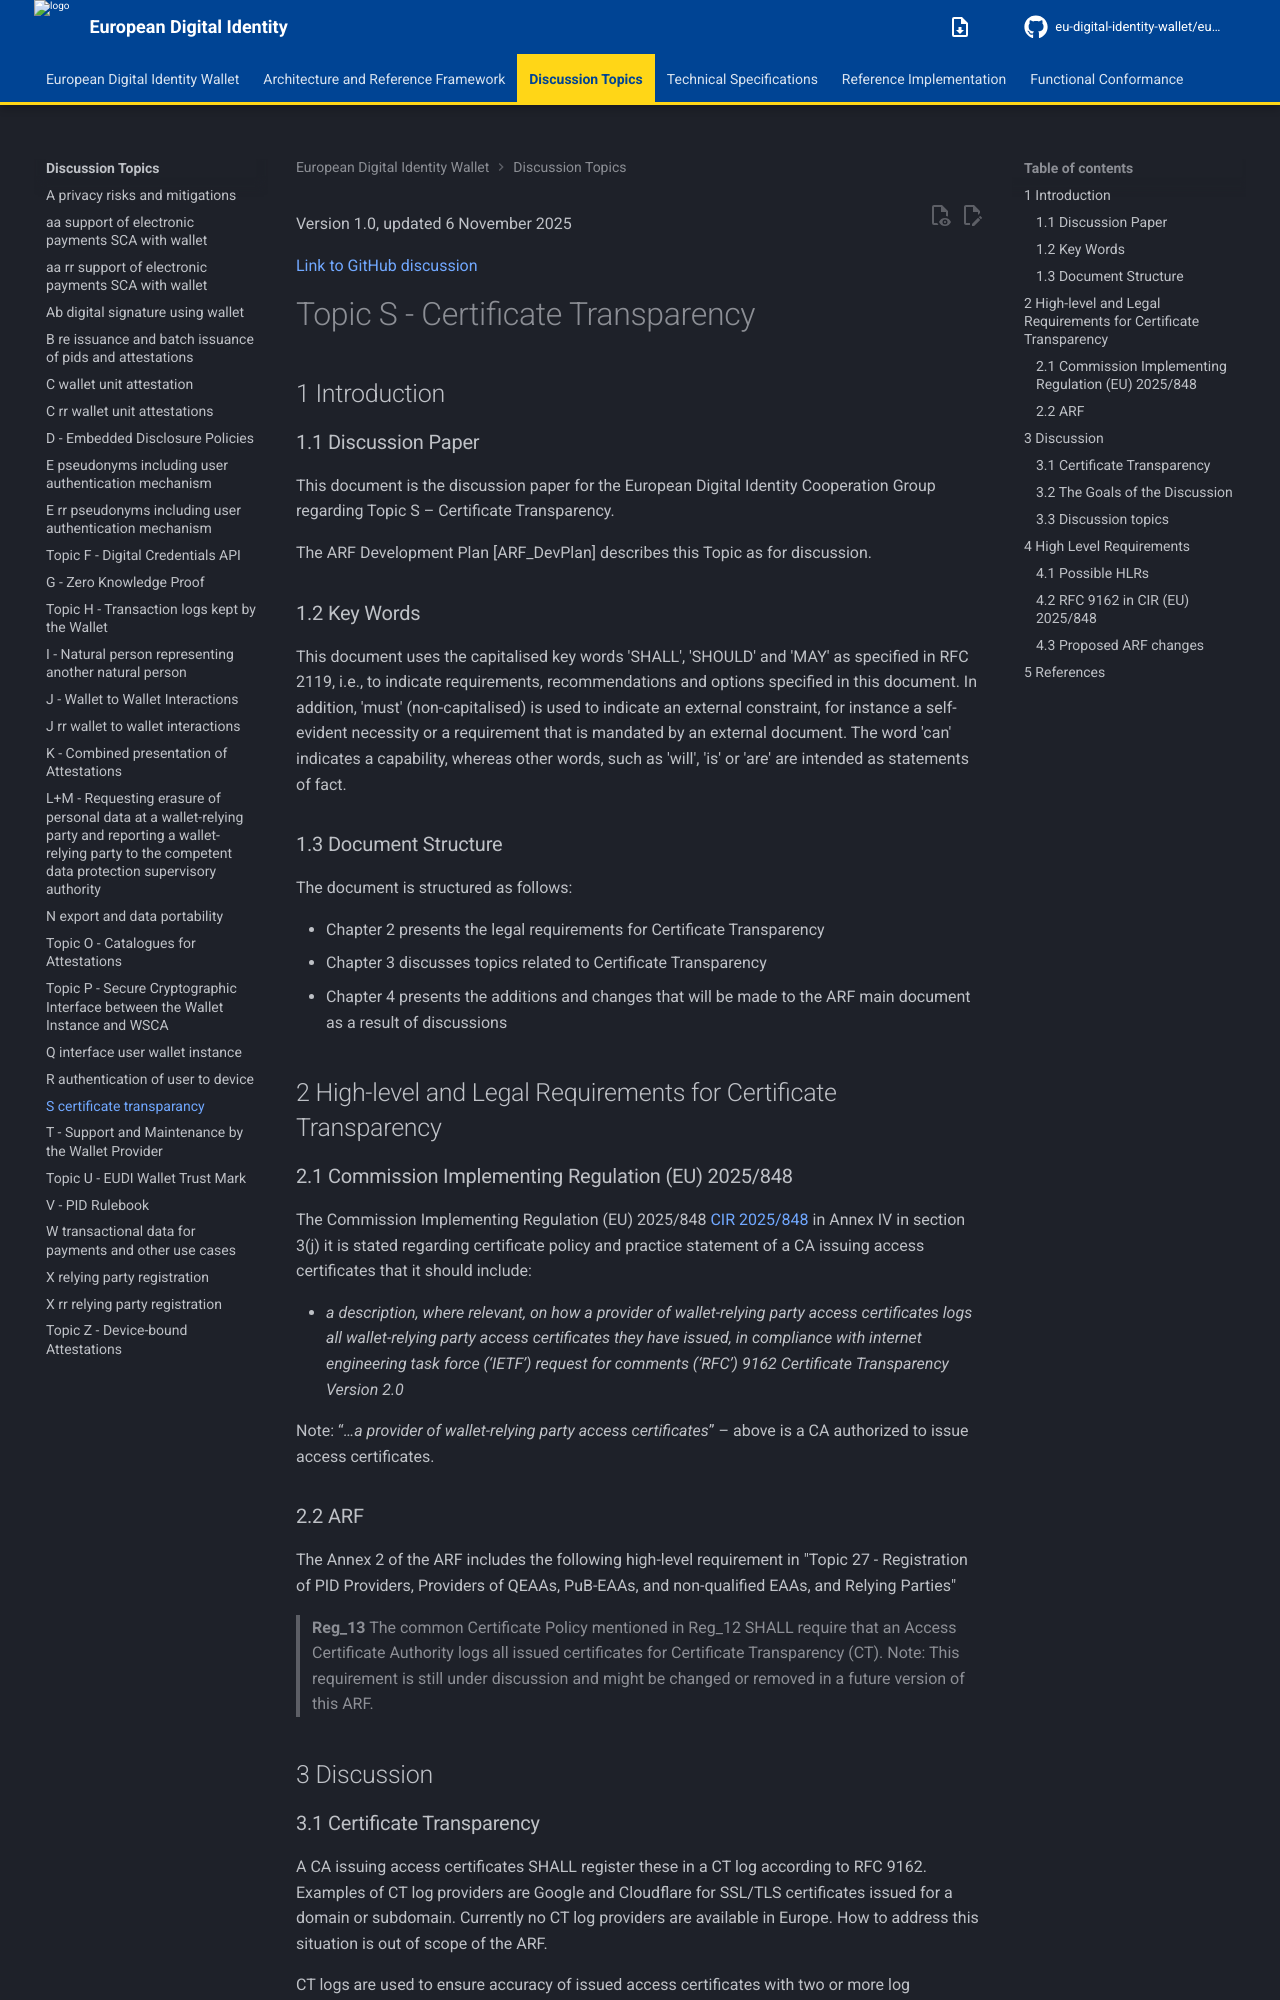

repository: eu-digital-identity-wallet/eudi-doc-architecture-and-reference-framework · page: 3.0.0/discussion-topics/s-certificate-transparancy/index.html · generator: mkdocs


Version 1.0, updated 6 November 2025

[Link to GitHub discussion](https://github.com/eu-digital-identity-wallet/eudi-doc-architecture-and-reference-framework/discussions/584)


# Topic S - Certificate Transparency

## 1 Introduction

### 1.1 Discussion Paper

This document is the discussion paper for the European Digital Identity 
Cooperation Group regarding Topic S – Certificate Transparency.

The ARF Development Plan [ARF_DevPlan] describes this Topic as for discussion.

### 1.2 Key Words

This document uses the capitalised key words 'SHALL', 'SHOULD' and 'MAY' as 
specified in RFC 2119, i.e., to indicate requirements, recommendations and 
options specified in this document. In addition, 'must' (non-capitalised) is 
used to indicate an external constraint, for instance a self-evident necessity 
or a requirement that is mandated by an external document. The word 'can' 
indicates a capability, whereas other words,  such as 'will', 'is' or 'are' 
are intended as statements of fact.

### 1.3 Document Structure

The document is structured as follows:

- Chapter 2 presents the legal requirements for Certificate Transparency 
- Chapter 3 discusses topics related to Certificate Transparency 
- Chapter 4 presents the additions and changes that will be made to the ARF main 
document as a result of discussions


## 2 High-level and Legal Requirements for Certificate Transparency

### 2.1 Commission Implementing Regulation (EU) 2025/848

The Commission Implementing Regulation (EU) 2025/848 [CIR 2025/848] in Annex IV 
in section 3(j) it is stated regarding certificate policy and practice statement 
of a CA issuing access certificates that it should include:

- *a description, where relevant, on how a provider of wallet-relying party 
access certificates logs all wallet-relying party access certificates they 
have issued, in compliance with internet engineering task force (‘IETF’) 
request for comments (‘RFC’) 9162 Certificate Transparency Version 2.0*

Note: “*…a provider of wallet-relying party access certificates*” – above is 
a CA authorized to issue access certificates.

### 2.2 ARF
The Annex 2 of the ARF includes the following high-level requirement in 
"Topic 27 - Registration of PID Providers, Providers of QEAAs, PuB-EAAs, and 
non-qualified EAAs, and Relying Parties"

> **Reg_13** The common Certificate Policy mentioned in Reg_12 SHALL require that 
an Access Certificate Authority logs all issued certificates for Certificate 
Transparency (CT). Note: This requirement is still under discussion and might 
be changed or removed in a future version of this ARF.

## 3 Discussion 

### 3.1 Certificate Transparency

A CA issuing access certificates SHALL register these in a CT log according to 
RFC 9162. Examples of CT log providers are Google and Cloudflare for SSL/TLS 
certificates issued for a domain or subdomain. Currently no CT log providers are available in Europe. How to address this situation is out of scope of the ARF.

CT logs are used to ensure accuracy of issued access certificates with two or more log providers. This does not mean that the RP is registered or published twice. It only means that there is way to detect access certificates that were issued in error or fraudulently.

Trust provided by CT logs is limited to the issuance of access certificates. They are two or more sources of truth stating who an access certificate has been issued to.
